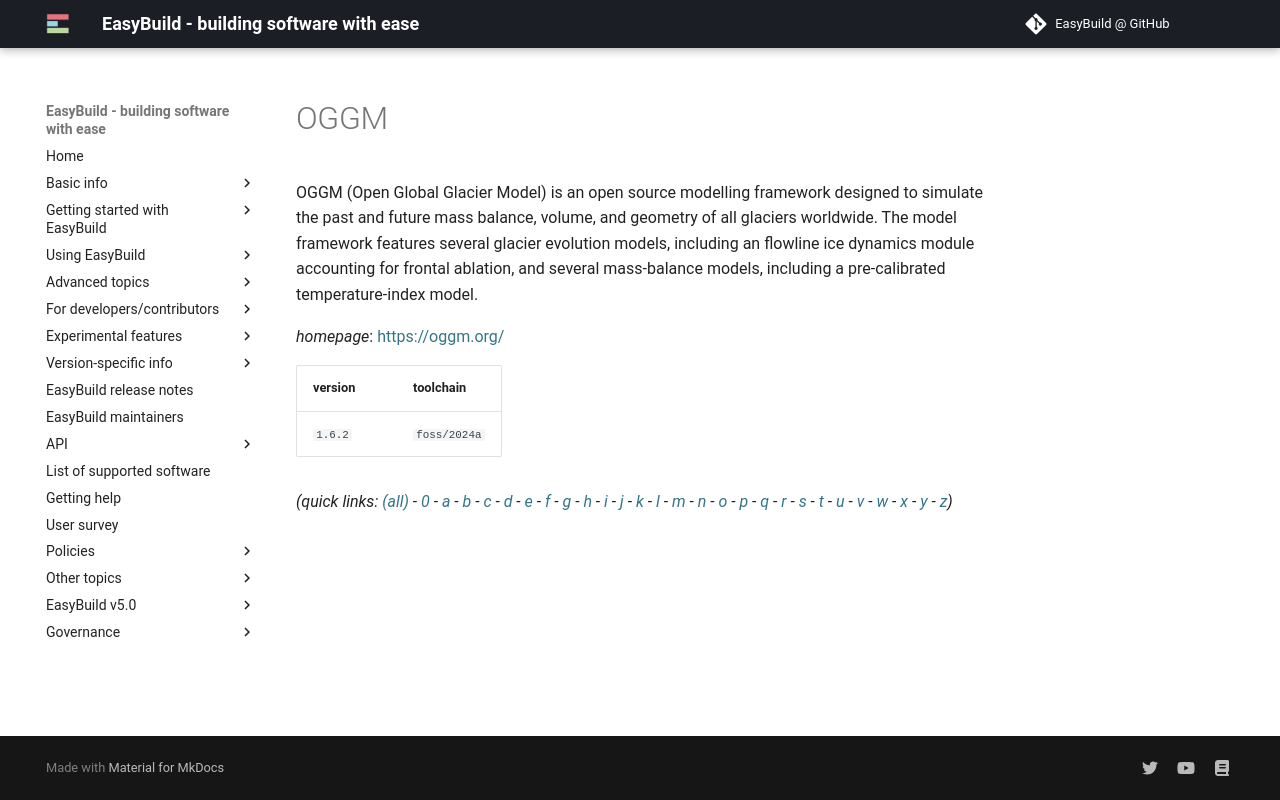

repository: easybuilders/easybuild-docs · page: version-specific/supported-software/o/OGGM/index.html · generator: mkdocs

---
search:
  boost: 0.5
---
# OGGM

OGGM (Open Global Glacier Model) is an open source modelling framework designed to simulate the past and future mass balance, volume, and geometry of all glaciers worldwide. The model framework features several glacier evolution models, including an flowline ice dynamics module accounting for frontal ablation, and several mass-balance models, including a pre-calibrated temperature-index model.

*homepage*: <https://oggm.org/>

version | toolchain
--------|----------
``1.6.2`` | ``foss/2024a``


*(quick links: [(all)](../index.md) - [0](../0/index.md) - [a](../a/index.md) - [b](../b/index.md) - [c](../c/index.md) - [d](../d/index.md) - [e](../e/index.md) - [f](../f/index.md) - [g](../g/index.md) - [h](../h/index.md) - [i](../i/index.md) - [j](../j/index.md) - [k](../k/index.md) - [l](../l/index.md) - [m](../m/index.md) - [n](../n/index.md) - [o](../o/index.md) - [p](../p/index.md) - [q](../q/index.md) - [r](../r/index.md) - [s](../s/index.md) - [t](../t/index.md) - [u](../u/index.md) - [v](../v/index.md) - [w](../w/index.md) - [x](../x/index.md) - [y](../y/index.md) - [z](../z/index.md))*
